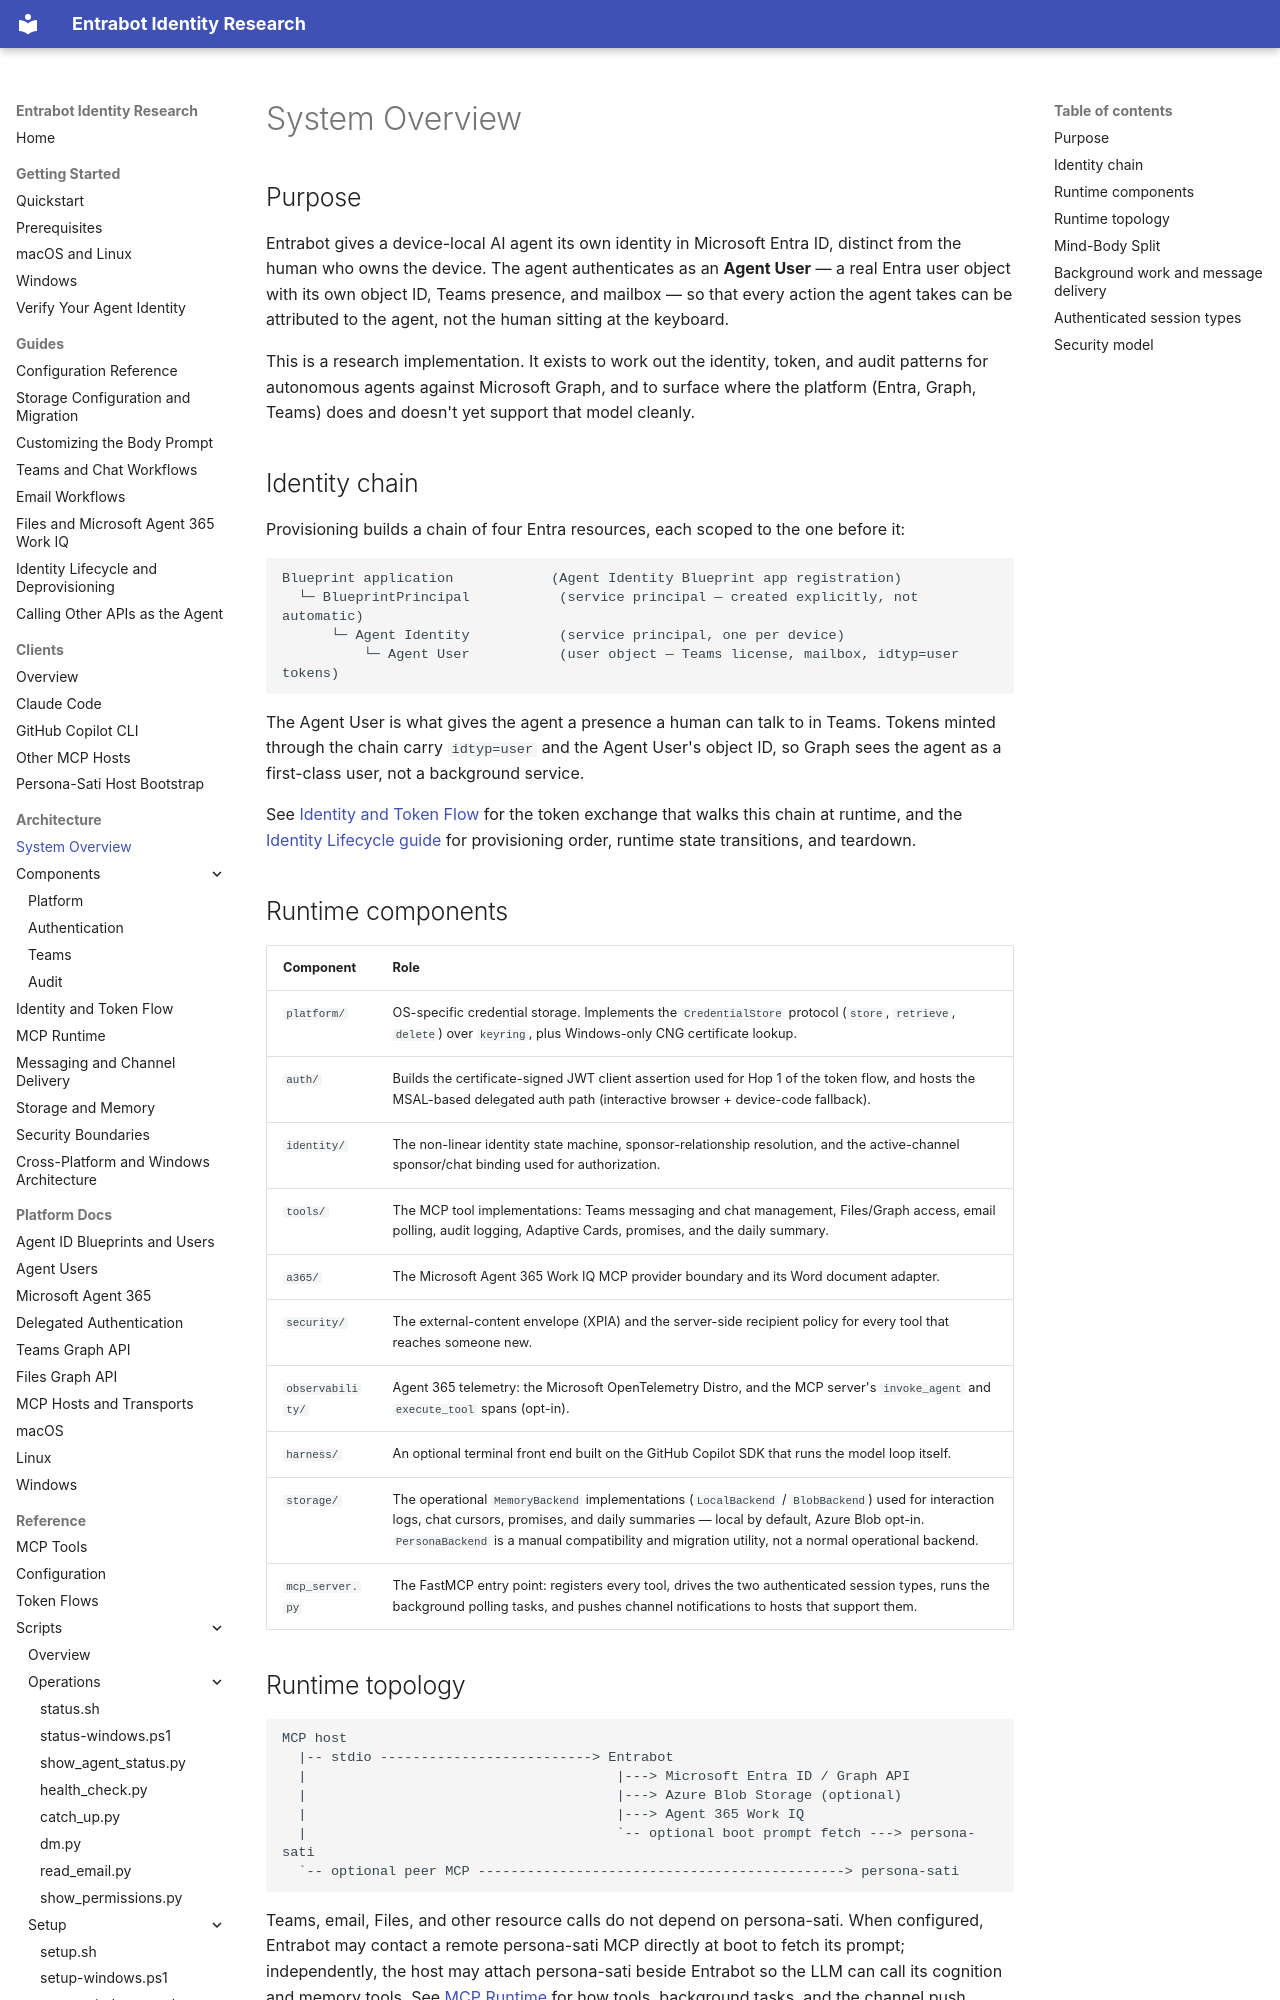

repository: microsoft/entrabot · page: architecture/system-overview/index.html · generator: mkdocs

# System Overview

## Purpose

Entrabot gives a device-local AI agent its own identity in Microsoft Entra ID, distinct from the human who owns the device. The agent authenticates as an **Agent User** — a real Entra user object with its own object ID, Teams presence, and mailbox — so that every action the agent takes can be attributed to the agent, not the human sitting at the keyboard.

This is a research implementation. It exists to work out the identity, token, and audit patterns for autonomous agents against Microsoft Graph, and to surface where the platform (Entra, Graph, Teams) does and doesn't yet support that model cleanly.

## Identity chain

Provisioning builds a chain of four Entra resources, each scoped to the one before it:

```
Blueprint application            (Agent Identity Blueprint app registration)
  └─ BlueprintPrincipal           (service principal — created explicitly, not automatic)
      └─ Agent Identity           (service principal, one per device)
          └─ Agent User           (user object — Teams license, mailbox, idtyp=user tokens)
```

The Agent User is what gives the agent a presence a human can talk to in Teams. Tokens minted through the chain carry `idtyp=user` and the Agent User's object ID, so Graph sees the agent as a first-class user, not a background service.

See [Identity and Token Flow](identity-and-token-flow.md) for the token exchange that walks this chain at runtime, and the [Identity Lifecycle guide](../guides/identity-lifecycle.md) for provisioning order, runtime state transitions, and teardown.

## Runtime components

| Component | Role |
|---|---|
| `platform/` | OS-specific credential storage. Implements the `CredentialStore` protocol (`store`, `retrieve`, `delete`) over `keyring`, plus Windows-only CNG certificate lookup. |
| `auth/` | Builds the certificate-signed JWT client assertion used for Hop 1 of the token flow, and hosts the MSAL-based delegated auth path (interactive browser + device-code fallback). |
| `identity/` | The non-linear identity state machine, sponsor-relationship resolution, and the active-channel sponsor/chat binding used for authorization. |
| `tools/` | The MCP tool implementations: Teams messaging and chat management, Files/Graph access, email polling, audit logging, Adaptive Cards, promises, and the daily summary. |
| `a365/` | The Microsoft Agent 365 Work IQ MCP provider boundary and its Word document adapter. |
| `security/` | The external-content envelope (XPIA) and the server-side recipient policy for every tool that reaches someone new. |
| `observability/` | Agent 365 telemetry: the Microsoft OpenTelemetry Distro, and the MCP server's `invoke_agent` and `execute_tool` spans (opt-in). |
| `harness/` | An optional terminal front end built on the GitHub Copilot SDK that runs the model loop itself. |
| `storage/` | The operational `MemoryBackend` implementations (`LocalBackend` / `BlobBackend`) used for interaction logs, chat cursors, promises, and daily summaries — local by default, Azure Blob opt-in. `PersonaBackend` is a manual compatibility and migration utility, not a normal operational backend. |
| `mcp_server.py` | The FastMCP entry point: registers every tool, drives the two authenticated session types, runs the background polling tasks, and pushes channel notifications to hosts that support them. |

## Runtime topology

```
MCP host
  |-- stdio --------------------------> Entrabot
  |                                      |---> Microsoft Entra ID / Graph API
  |                                      |---> Azure Blob Storage (optional)
  |                                      |---> Agent 365 Work IQ
  |                                      `-- optional boot prompt fetch ---> persona-sati
  `-- optional peer MCP ---------------------------------------------> persona-sati
```

Teams, email, Files, and other resource calls do not depend on persona-sati. When configured, Entrabot may contact a remote persona-sati MCP directly at boot to fetch its prompt; independently, the host may attach persona-sati beside Entrabot so the LLM can call its cognition and memory tools. See [MCP Runtime](mcp-runtime.md) for how tools, background tasks, and the channel push extension fit together inside the process.
